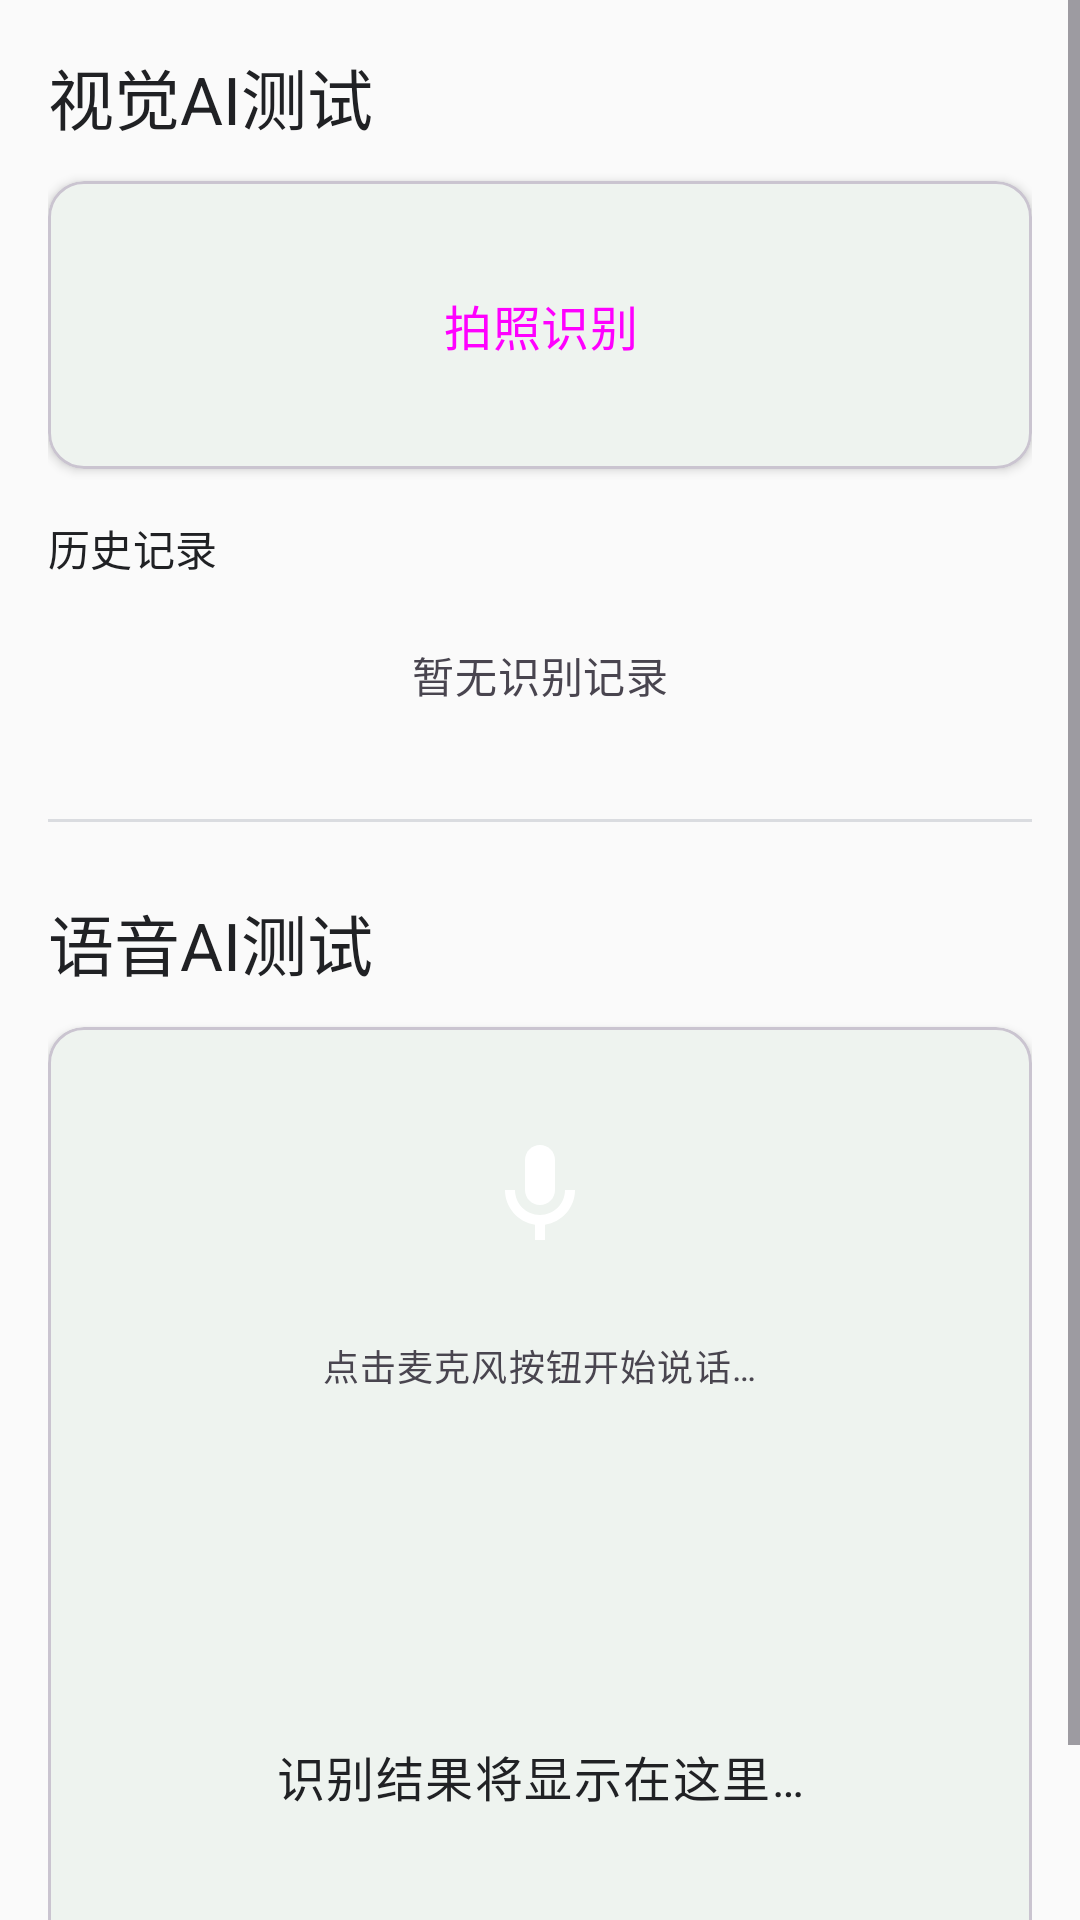

Here is an Android app screen rendered from its layout file. Give the layout XML and the strings, colors and styles it references.
<!-- AndroidManifest.xml: application theme Theme.AIGuide -->
<!-- res/layout/fragment_lab.xml -->
<?xml version="1.0" encoding="utf-8"?>
<ScrollView xmlns:android="http://schemas.android.com/apk/res/android"
    xmlns:app="http://schemas.android.com/apk/res-auto"
    xmlns:tools="http://schemas.android.com/tools"
    android:layout_width="match_parent"
    android:layout_height="match_parent"
    android:background="?attr/colorBackground">

    <LinearLayout
        android:layout_width="match_parent"
        android:layout_height="wrap_content"
        android:orientation="vertical"
        android:padding="@dimen/padding_screen">

        
        <TextView
            android:layout_width="wrap_content"
            android:layout_height="wrap_content"
            android:textAppearance="?attr/textAppearanceTitleLarge"
            android:textColor="?attr/colorOnSurface"
            android:text="@string/lab_vision_title" />

        <com.google.android.material.card.MaterialCardView
            android:layout_width="match_parent"
            android:layout_height="wrap_content"
            android:layout_marginTop="12dp"
            app:cardCornerRadius="@dimen/card_corner_radius"
            app:cardElevation="@dimen/card_elevation">

            <LinearLayout
                android:layout_width="match_parent"
                android:layout_height="wrap_content"
                android:orientation="vertical"
                android:padding="@dimen/padding_card">

                
                <Button
                    android:id="@+id/btnCapture"
                    android:layout_width="match_parent"
                    android:layout_height="64dp"
                    android:text="@string/lab_vision_capture"
                    android:textAppearance="?attr/textAppearanceTitleMedium"
                    app:icon="@drawable/ic_photo_camera"
                    app:iconGravity="textStart"
                    style="@style/Widget.Material3.Button.TonalButton" />

                
                <TextView
                    android:id="@+id/tvVisionResult"
                    android:layout_width="match_parent"
                    android:layout_height="wrap_content"
                    android:layout_marginTop="12dp"
                    android:textAppearance="?attr/textAppearanceBodyLarge"
                    android:textColor="?attr/colorOnSurface"
                    android:minHeight="48dp"
                    android:gravity="center_vertical"
                    android:visibility="gone"
                    tools:visibility="visible"
                    tools:text="前方有一张桌子，上面放着一个水杯和一台笔记本电脑" />

                <LinearLayout
                    android:id="@+id/layoutVisionMeta"
                    android:layout_width="match_parent"
                    android:layout_height="wrap_content"
                    android:layout_marginTop="4dp"
                    android:orientation="horizontal"
                    android:visibility="gone"
                    tools:visibility="visible">

                    <TextView
                        android:id="@+id/tvConfidence"
                        android:layout_width="wrap_content"
                        android:layout_height="wrap_content"
                        android:textAppearance="?attr/textAppearanceLabelMedium"
                        android:textColor="?attr/colorOnSurfaceVariant"
                        tools:text="置信度: 92%" />

                    <TextView
                        android:id="@+id/tvVisionTime"
                        android:layout_width="wrap_content"
                        android:layout_height="wrap_content"
                        android:layout_marginStart="16dp"
                        android:textAppearance="?attr/textAppearanceLabelMedium"
                        android:textColor="?attr/colorOnSurfaceVariant"
                        tools:text="耗时: 345ms" />

                </LinearLayout>

            </LinearLayout>

        </com.google.android.material.card.MaterialCardView>

        
        <TextView
            android:layout_width="wrap_content"
            android:layout_height="wrap_content"
            android:layout_marginTop="16dp"
            android:textAppearance="?attr/textAppearanceTitleSmall"
            android:textColor="?attr/colorOnSurface"
            android:text="@string/lab_vision_history" />

        <androidx.recyclerview.widget.RecyclerView
            android:id="@+id/rvVisionHistory"
            android:layout_width="match_parent"
            android:layout_height="wrap_content"
            android:layout_marginTop="8dp"
            android:nestedScrollingEnabled="false"
            tools:listitem="@layout/item_vision_history" />

        <TextView
            android:id="@+id/tvVisionEmpty"
            android:layout_width="match_parent"
            android:layout_height="48dp"
            android:gravity="center"
            android:textAppearance="?attr/textAppearanceBodyMedium"
            android:textColor="?attr/colorOnSurfaceVariant"
            android:text="@string/lab_vision_empty" />

        
        <View
            android:layout_width="match_parent"
            android:layout_height="1dp"
            android:layout_marginTop="24dp"
            android:background="@color/outline" />

        <TextView
            android:layout_width="wrap_content"
            android:layout_height="wrap_content"
            android:layout_marginTop="24dp"
            android:textAppearance="?attr/textAppearanceTitleLarge"
            android:textColor="?attr/colorOnSurface"
            android:text="@string/lab_voice_title" />

        <com.google.android.material.card.MaterialCardView
            android:layout_width="match_parent"
            android:layout_height="wrap_content"
            android:layout_marginTop="12dp"
            app:cardCornerRadius="@dimen/card_corner_radius"
            app:cardElevation="@dimen/card_elevation">

            <LinearLayout
                android:layout_width="match_parent"
                android:layout_height="wrap_content"
                android:orientation="vertical"
                android:gravity="center_horizontal"
                android:padding="@dimen/padding_card">

                
                <FrameLayout
                    android:id="@+id/frameMic"
                    android:layout_width="80dp"
                    android:layout_height="80dp"
                    android:background="@drawable/circle_mic_bg"
                    android:clickable="true"
                    android:focusable="true"
                    android:foreground="?attr/selectableItemBackgroundBorderless">

                    <ImageView
                        android:id="@+id/ivMicIcon"
                        android:layout_width="40dp"
                        android:layout_height="40dp"
                        android:layout_gravity="center"
                        android:src="@drawable/ic_mic"
                        android:contentDescription="麦克风" />

                </FrameLayout>

                <TextView
                    android:layout_width="wrap_content"
                    android:layout_height="wrap_content"
                    android:layout_marginTop="8dp"
                    android:textAppearance="?attr/textAppearanceBodySmall"
                    android:textColor="?attr/colorOnSurfaceVariant"
                    android:text="@string/lab_voice_placeholder" />

                
                <com.aiguide.assistant.ui.WaveformView
                    android:id="@+id/viewWaveform"
                    android:layout_width="match_parent"
                    android:layout_height="80dp"
                    android:layout_marginTop="12dp"
                    android:background="@color/surface_variant"
                    android:visibility="invisible" />

                
                <TextView
                    android:id="@+id/tvVoiceResult"
                    android:layout_width="match_parent"
                    android:layout_height="wrap_content"
                    android:layout_marginTop="12dp"
                    android:textAppearance="?attr/textAppearanceBodyLarge"
                    android:textColor="?attr/colorOnSurface"
                    android:minHeight="48dp"
                    android:gravity="center"
                    android:text="@string/onboarding_page4_placeholder" />

                
                <Button
                    android:id="@+id/btnPlayTts"
                    android:layout_width="wrap_content"
                    android:layout_height="@dimen/btn_min_touch"
                    android:layout_marginTop="8dp"
                    android:text="@string/lab_voice_play_result"
                    android:textAppearance="?attr/textAppearanceLabelLarge"
                    style="@style/Widget.Material3.Button.TextButton"
                    android:enabled="false" />

            </LinearLayout>

        </com.google.android.material.card.MaterialCardView>

    </LinearLayout>

</ScrollView>
<!-- res/layout/item_vision_history.xml (included above) -->
<?xml version="1.0" encoding="utf-8"?>
<LinearLayout xmlns:android="http://schemas.android.com/apk/res/android"
    xmlns:tools="http://schemas.android.com/tools"
    android:layout_width="match_parent"
    android:layout_height="wrap_content"
    android:orientation="horizontal"
    android:paddingVertical="8dp"
    android:paddingHorizontal="12dp"
    android:gravity="center_vertical">

    <TextView
        android:id="@+id/tvIndex"
        android:layout_width="24dp"
        android:layout_height="24dp"
        android:gravity="center"
        android:textAppearance="?attr/textAppearanceBodySmall"
        android:textColor="?attr/colorOnSurfaceVariant"
        tools:text="1" />

    <LinearLayout
        android:layout_width="0dp"
        android:layout_height="wrap_content"
        android:layout_weight="1"
        android:layout_marginStart="8dp"
        android:orientation="vertical">

        <TextView
            android:id="@+id/tvResult"
            android:layout_width="wrap_content"
            android:layout_height="wrap_content"
            android:textAppearance="?attr/textAppearanceBodyMedium"
            android:textColor="?attr/colorOnSurface"
            android:maxLines="2"
            android:ellipsize="end"
            tools:text="前方有一张桌子，上面放着一个水杯" />

        <LinearLayout
            android:layout_width="wrap_content"
            android:layout_height="wrap_content"
            android:orientation="horizontal"
            android:layout_marginTop="2dp">

            <TextView
                android:id="@+id/tvConfidence"
                android:layout_width="wrap_content"
                android:layout_height="wrap_content"
                android:textAppearance="?attr/textAppearanceLabelSmall"
                android:textColor="?attr/colorOnSurfaceVariant"
                tools:text="置信度: 89%" />

            <TextView
                android:id="@+id/tvTime"
                android:layout_width="wrap_content"
                android:layout_height="wrap_content"
                android:layout_marginStart="12dp"
                android:textAppearance="?attr/textAppearanceLabelSmall"
                android:textColor="?attr/colorOnSurfaceVariant"
                tools:text="231ms" />

        </LinearLayout>

    </LinearLayout>

</LinearLayout>
<!-- resources referenced by this layout -->
<resources>
  <color name="outline">#FFDADCE0</color>
  <color name="surface_variant">#FFF1F3F4</color>
  <dimen name="btn_min_touch">48dp</dimen>
  <dimen name="card_corner_radius">12dp</dimen>
  <dimen name="card_elevation">2dp</dimen>
  <dimen name="padding_card">16dp</dimen>
  <dimen name="padding_screen">16dp</dimen>
  <!-- drawable ic_mic (drawable) -->
  <?xml version="1.0" encoding="utf-8"?>
  <vector xmlns:android="http://schemas.android.com/apk/res/android"
      android:width="48dp" android:height="48dp" android:viewportWidth="24" android:viewportHeight="24">
      <path android:fillColor="#FFFFFFFF"
          android:pathData="M12,14c1.66,0 3,-1.34 3,-3V5c0,-1.66 -1.34,-3 -3,-3S9,3.34 9,5v6c0,1.66 1.34,3 3,3z"/>
      <path android:fillColor="#FFFFFFFF"
          android:pathData="M17,11c0,2.76 -2.24,5 -5,5s-5,-2.24 -5,-5H5c0,3.53 2.61,6.43 6,6.93V21h2v-3.07c3.39,-0.49 6,-3.4 6,-6.93h-2z"/>
  </vector>
  <!-- drawable ic_photo_camera (drawable) -->
  <?xml version="1.0" encoding="utf-8"?>
  <vector xmlns:android="http://schemas.android.com/apk/res/android"
      android:width="48dp" android:height="48dp" android:viewportWidth="24" android:viewportHeight="24">
      <path android:fillColor="#FFFFFFFF"
          android:pathData="M12,15.2c1.77,0 3.2,-1.43 3.2,-3.2s-1.43,-3.2 -3.2,-3.2 -3.2,1.43 -3.2,3.2 1.43,3.2 3.2,3.2z"/>
      <path android:fillColor="#FFFFFFFF"
          android:pathData="M9,2L7.17,4H4c-1.1,0 -2,0.9 -2,2v12c0,1.1 0.9,2 2,2h16c1.1,0 2,-0.9 2,-2V6c0,-1.1 -0.9,-2 -2,-2h-3.17L15,2H9zM12,17c-2.76,0 -5,-2.24 -5,-5s2.24,-5 5,-5 5,2.24 5,5 -2.24,5 -5,5z"/>
  </vector>
  <string name="lab_vision_capture">拍照识别</string>
  <string name="lab_vision_empty">暂无识别记录</string>
  <string name="lab_vision_history">历史记录</string>
  <string name="lab_vision_title">视觉AI测试</string>
  <string name="lab_voice_placeholder">点击麦克风按钮开始说话…</string>
  <string name="lab_voice_play_result">播放结果</string>
  <string name="lab_voice_title">语音AI测试</string>
  <string name="onboarding_page4_placeholder">识别结果将显示在这里…</string>
  <style name="Theme.AIGuide" parent="Theme.Material3.DayNight.NoActionBar">
          <item name="colorPrimary">@color/primary</item>
          <item name="colorPrimaryVariant">@color/primary_dark</item>
          <item name="colorOnPrimary">@color/on_primary</item>
          <item name="colorSecondary">@color/secondary</item>
          <item name="colorSecondaryVariant">@color/secondary_dark</item>
          <item name="colorOnSecondary">@color/white</item>
          <item name="colorSurface">@color/surface</item>
          <item name="colorOnSurface">@color/on_surface</item>
          <item name="colorError">@color/error</item>
          <item name="colorOnError">@color/white</item>
          <item name="android:colorBackground">@color/background</item>
          <item name="colorBackground">@color/background</item>
          <item name="android:statusBarColor">?attr/colorPrimary</item>
          <item name="android:navigationBarColor">@color/surface</item>
      </style>
  <color name="primary">#FF1B5E20</color>
  <color name="primary_dark">#FF0D3B12</color>
  <color name="on_primary">#FFFFFFFF</color>
  <color name="secondary">#FF4CAF50</color>
  <color name="secondary_dark">#FF388E3C</color>
  <color name="white">#FFFFFFFF</color>
  <color name="surface">#FFFFFFFF</color>
  <color name="on_surface">#FF202124</color>
  <color name="error">#FFEA4335</color>
  <color name="background">#FFFAFAFA</color>
</resources>
